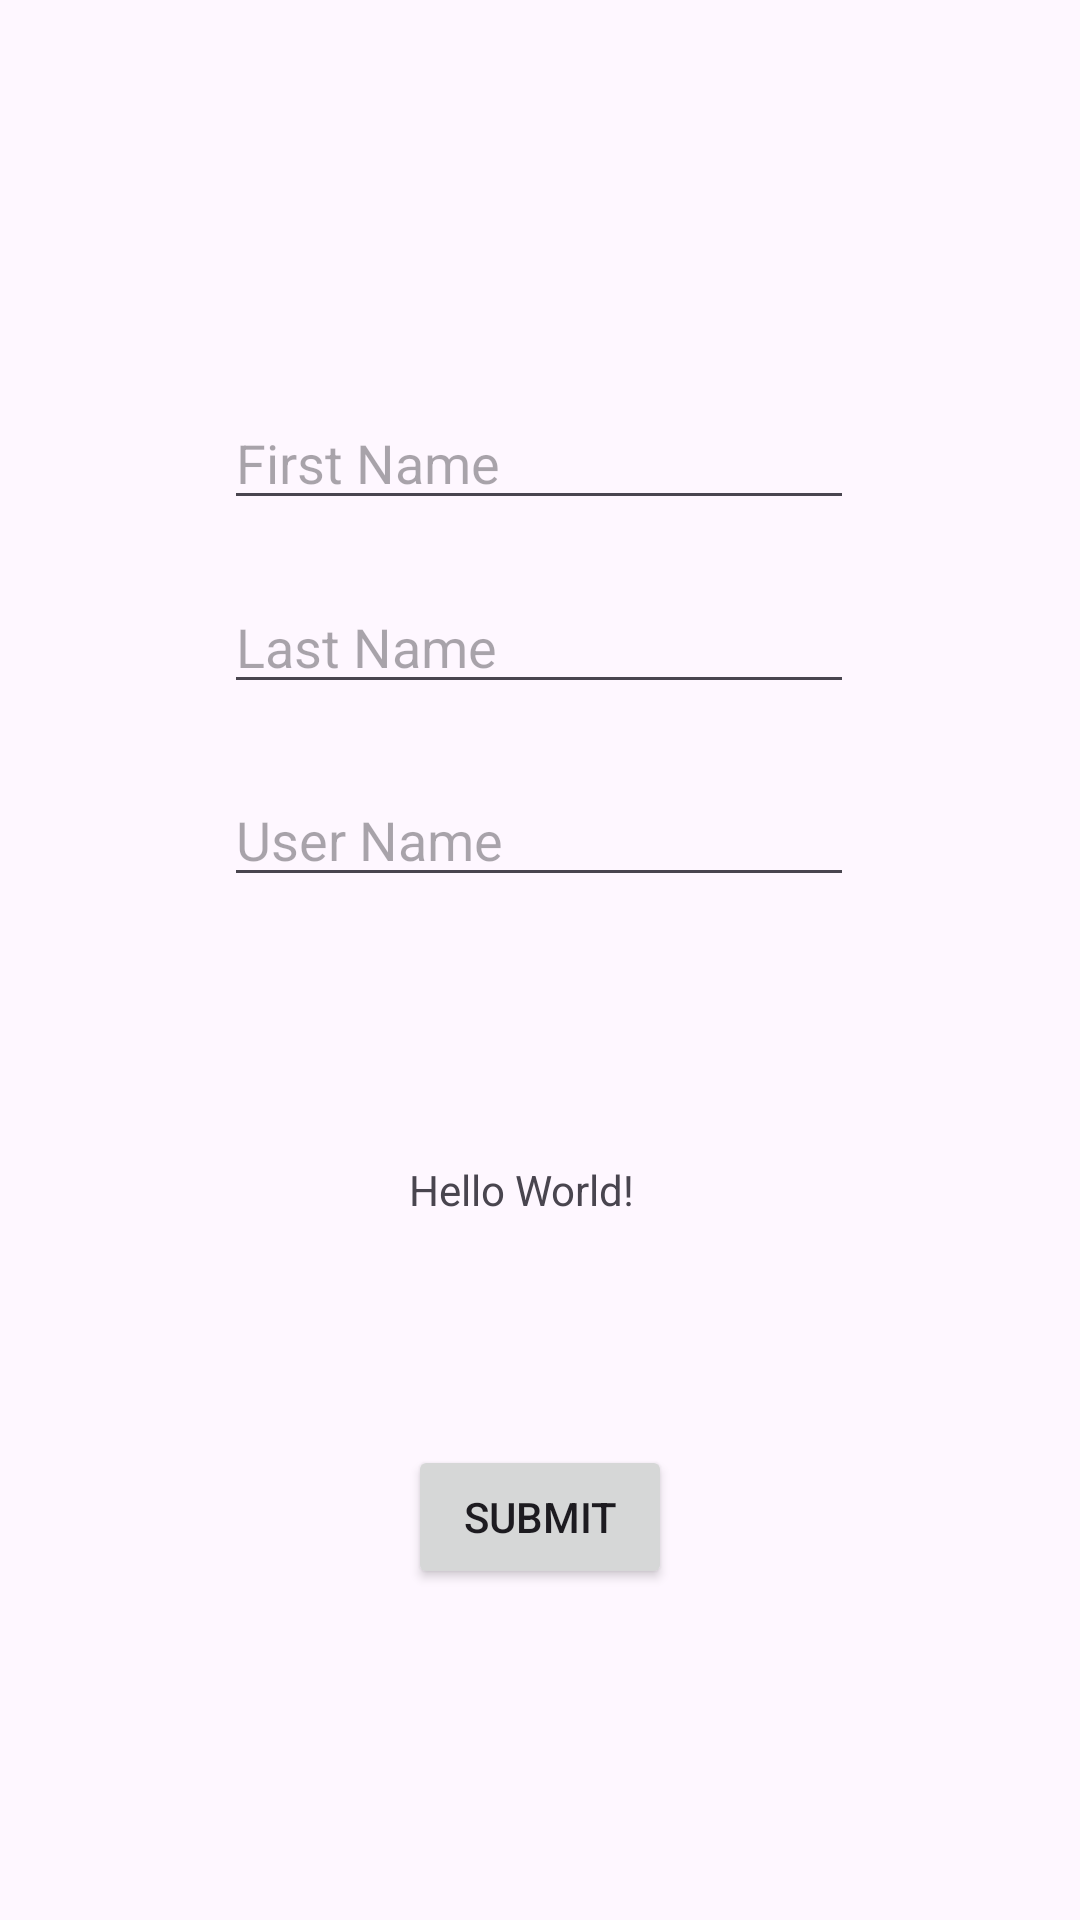

Write the Android layout XML for this screen, with the resource values it uses.
<!-- AndroidManifest.xml: application theme Theme.Groovt -->
<!-- res/layout/activity_main.xml -->
<?xml version="1.0" encoding="utf-8"?>
<androidx.constraintlayout.widget.ConstraintLayout xmlns:android="http://schemas.android.com/apk/res/android"
    xmlns:app="http://schemas.android.com/apk/res-auto"
    xmlns:tools="http://schemas.android.com/tools"
    android:id="@+id/main"
    android:layout_width="match_parent"
    android:layout_height="match_parent"
    tools:context=".MainActivity">

    <TextView
        android:id="@+id/textHello"
        android:layout_width="wrap_content"
        android:layout_height="wrap_content"
        android:text="Hello World!"
        app:layout_constraintBottom_toBottomOf="parent"
        app:layout_constraintEnd_toEndOf="parent"
        app:layout_constraintHorizontal_bias="0.479"
        app:layout_constraintStart_toStartOf="parent"
        app:layout_constraintTop_toTopOf="parent"
        app:layout_constraintVertical_bias="0.623" />

    <Button
        android:id="@+id/buttonTxt"
        android:layout_width="wrap_content"
        android:layout_height="wrap_content"
        android:onClick="btnClick"
        android:text="Submit"
        app:layout_constraintBottom_toBottomOf="parent"
        app:layout_constraintEnd_toEndOf="parent"
        app:layout_constraintStart_toStartOf="parent"
        app:layout_constraintTop_toBottomOf="@+id/textHello"
        app:layout_constraintVertical_bias="0.407" />

    <EditText
        android:id="@+id/firstName"
        android:layout_width="wrap_content"
        android:layout_height="wrap_content"
        android:layout_marginTop="132dp"
        android:ems="10"
        android:hint="First Name"
        android:inputType="text"
        app:layout_constraintEnd_toEndOf="parent"
        app:layout_constraintHorizontal_bias="0.497"
        app:layout_constraintStart_toStartOf="parent"
        app:layout_constraintTop_toTopOf="parent" />

    <EditText
        android:id="@+id/userName"
        android:layout_width="wrap_content"
        android:layout_height="wrap_content"
        android:layout_marginBottom="88dp"
        android:ems="10"
        android:hint="User Name"
        android:inputType="text"
        app:layout_constraintBottom_toTopOf="@+id/textHello"
        app:layout_constraintEnd_toEndOf="@+id/lastName"
        app:layout_constraintStart_toStartOf="@+id/lastName" />

    <EditText
        android:id="@+id/lastName"
        android:layout_width="wrap_content"
        android:layout_height="wrap_content"
        android:ems="10"
        android:hint="Last Name"
        android:inputType="text"
        app:layout_constraintBottom_toTopOf="@+id/userName"
        app:layout_constraintEnd_toEndOf="@+id/firstName"
        app:layout_constraintStart_toStartOf="@+id/firstName"
        app:layout_constraintTop_toBottomOf="@+id/firstName"
        app:layout_constraintVertical_bias="0.465" />

</androidx.constraintlayout.widget.ConstraintLayout>
<!-- resources referenced by this layout -->
<resources>
  <style name="Theme.Groovt" parent="Base.Theme.Groovt" />
  <style name="Base.Theme.Groovt" parent="Theme.Material3.DayNight.NoActionBar">
          
          
      </style>
</resources>
